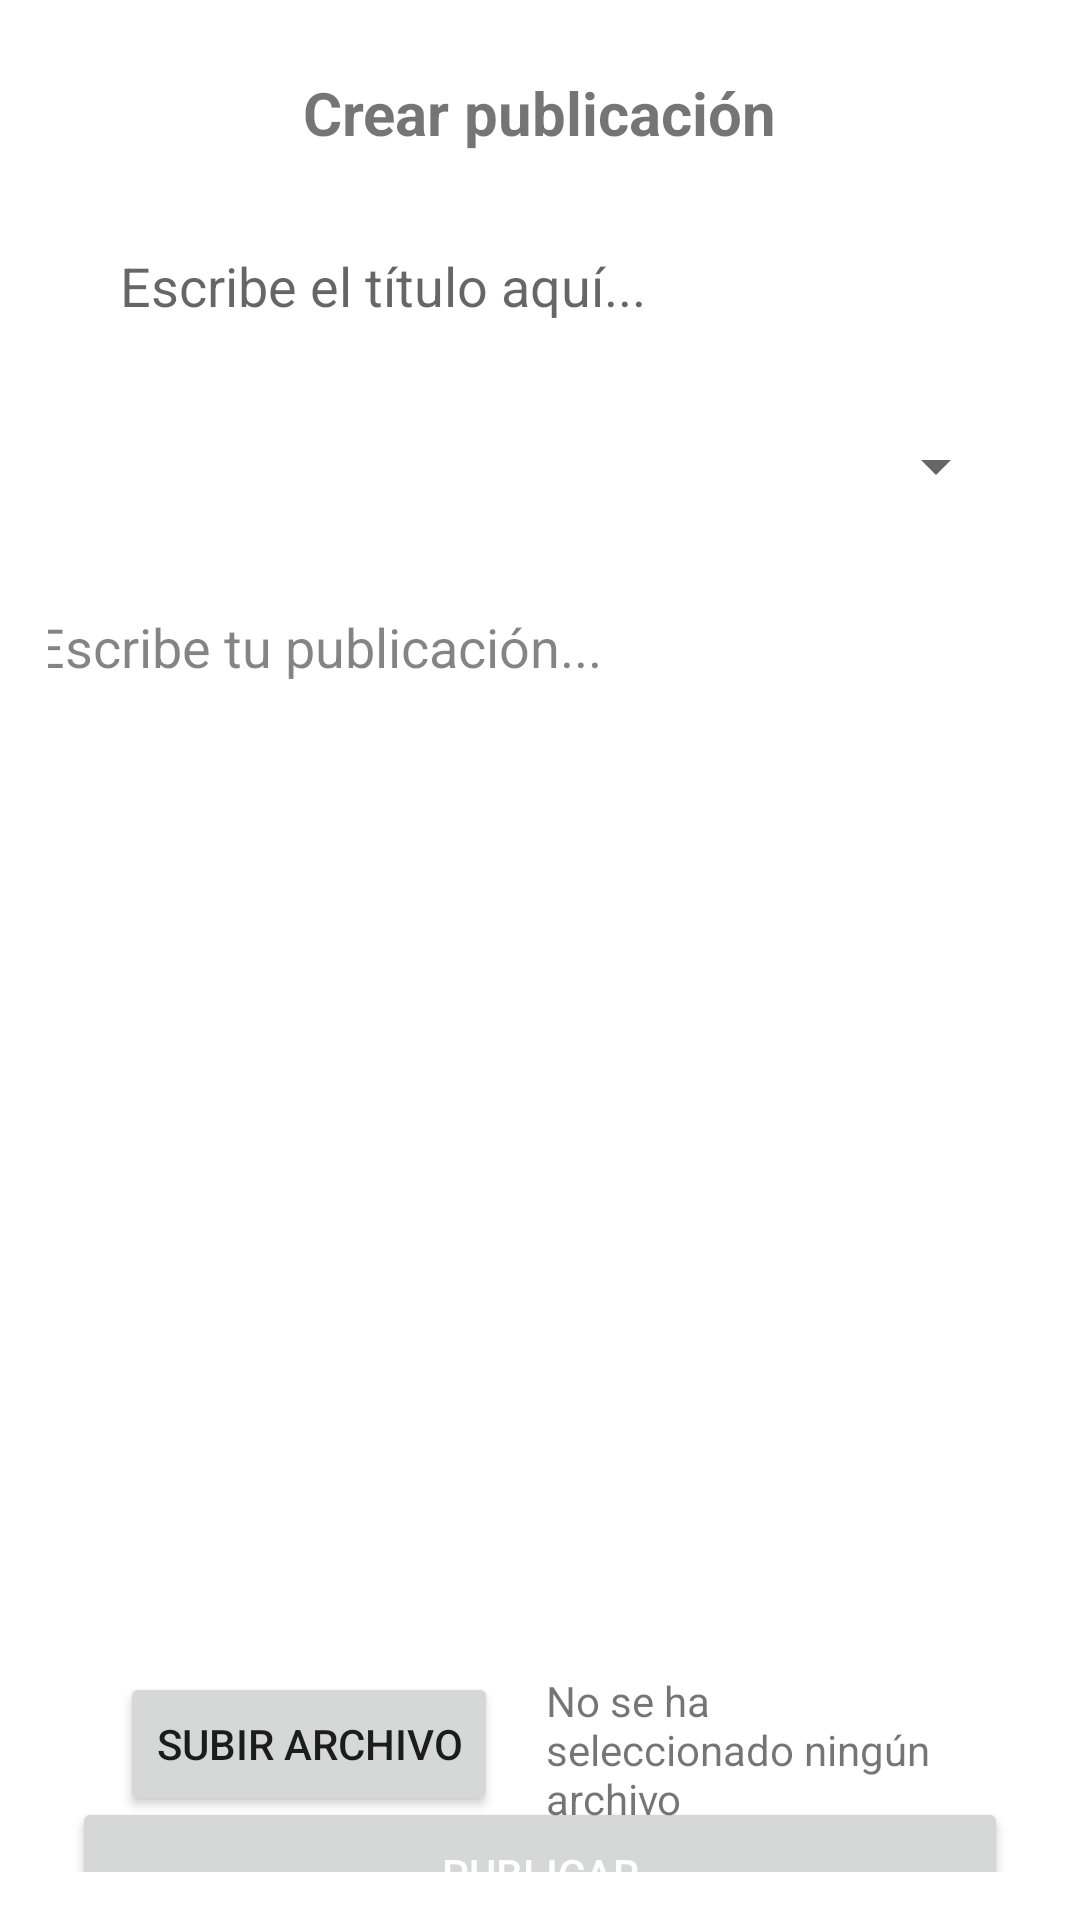

Here is an Android app screen rendered from its layout file. Give the layout XML and the strings, colors and styles it references.
<!-- AndroidManifest.xml: application theme Theme.StudyLine -->
<!-- res/layout/fragment_create_post.xml -->
<?xml version="1.0" encoding="utf-8"?>
<androidx.constraintlayout.widget.ConstraintLayout xmlns:android="http://schemas.android.com/apk/res/android"
    xmlns:app="http://schemas.android.com/apk/res-auto"
    xmlns:tools="http://schemas.android.com/tools"
    android:layout_width="match_parent"
    android:layout_height="match_parent"
    android:padding="16dp"
    tools:context=".ui.home.CreatePostFragment">

    
    <TextView
        android:id="@+id/post_title"
        android:layout_width="wrap_content"
        android:layout_height="wrap_content"
        android:text="@string/create_post"
        android:textSize="20sp"
        android:textStyle="bold"
        app:layout_constraintStart_toStartOf="parent"
        app:layout_constraintEnd_toEndOf="parent"
        app:layout_constraintTop_toTopOf="parent"
        android:padding="8dp" />

    
    <EditText
        android:id="@+id/title_input"
        android:layout_width="0dp"
        android:layout_height="wrap_content"
        android:hint="@string/title_hint"
        android:inputType="text"
        android:background="@android:color/transparent"
        android:padding="16dp"
        android:layout_margin="8dp"
        app:layout_constraintStart_toStartOf="parent"
        app:layout_constraintEnd_toEndOf="parent"
        app:layout_constraintTop_toBottomOf="@id/post_title" />

    
    <Spinner
        android:id="@+id/testSelect"
        android:layout_width="0dp"
        android:layout_height="wrap_content"
        android:layout_margin="8dp"
        android:minHeight="48dp"
        android:spinnerMode="dropdown"
        app:layout_constraintEnd_toEndOf="parent"
        app:layout_constraintStart_toStartOf="parent"
        app:layout_constraintTop_toBottomOf="@id/title_input" />

    
    <EditText
        android:id="@+id/post_text"
        android:layout_width="370dp"
        android:layout_height="346dp"
        android:layout_margin="8dp"
        android:alpha="0.8"
        android:background="@android:color/transparent"
        android:gravity="top|start"
        android:hint="@string/post_text_hint"
        android:inputType="textMultiLine"
        android:padding="16dp"
        app:layout_constraintBottom_toTopOf="@id/upload_section"
        app:layout_constraintEnd_toEndOf="parent"
        app:layout_constraintStart_toStartOf="parent"
        app:layout_constraintTop_toBottomOf="@id/testSelect" />

    
    <LinearLayout
        android:id="@+id/upload_section"
        android:layout_width="0dp"
        android:layout_height="wrap_content"
        android:orientation="horizontal"
        android:padding="16dp"
        android:elevation="4dp"
        android:layout_margin="8dp"
        app:layout_constraintStart_toStartOf="parent"
        app:layout_constraintEnd_toEndOf="parent"
        app:layout_constraintTop_toBottomOf="@id/post_text">

        <ProgressBar
            android:id="@+id/loading_spinner"
            android:layout_width="wrap_content"
            android:layout_height="wrap_content"
            android:visibility="gone"
            android:layout_centerInParent="true"
            android:indeterminate="true" />

        
        <Button
            android:id="@+id/upload_button"
            android:layout_width="wrap_content"
            android:layout_height="wrap_content"
            android:text="@string/upload_file"
            android:layout_marginEnd="16dp" />

        
        <TextView
            android:id="@+id/selected_file"
            android:layout_width="wrap_content"
            android:layout_height="wrap_content"
            android:gravity="center_vertical"
            android:maxWidth="200dp"
            android:layout_gravity="center"
            android:text="@string/no_file_selected" />
    </LinearLayout>

    
    <Button
        android:id="@+id/post_button"
        android:layout_width="0dp"
        android:layout_height="wrap_content"
        android:text="@string/post_button"
        android:textColor="@android:color/white"
        app:layout_constraintStart_toStartOf="parent"
        app:layout_constraintEnd_toEndOf="parent"
        app:layout_constraintTop_toBottomOf="@id/upload_section"
        app:layout_constraintBottom_toBottomOf="parent"
        android:padding="16dp"
        android:layout_margin="8dp" />
</androidx.constraintlayout.widget.ConstraintLayout>
<!-- resources referenced by this layout -->
<resources>
  <string name="create_post">Crear publicación</string>
  <string name="no_file_selected">No se ha seleccionado ningún archivo</string>
  <string name="post_button">Publicar</string>
  <string name="post_text_hint">Escribe tu publicación...</string>
  <string name="title_hint">Escribe el título aquí...</string>
  <string name="upload_file">Subir archivo</string>
  <style name="Theme.StudyLine" parent="Theme.MaterialComponents.DayNight.DarkActionBar">
          
          <item name="colorPrimary">@color/purple_500</item>
          <item name="colorPrimaryVariant">@color/purple_700</item>
          <item name="colorOnPrimary">@color/white</item>
          
          <item name="colorSecondary">@color/teal_200</item>
          <item name="colorSecondaryVariant">@color/teal_700</item>
          <item name="colorOnSecondary">@color/black</item>
          
          <item name="android:statusBarColor">?attr/colorPrimaryVariant</item>
          
      </style>
  <!-- not gathered from this repository: default colours our renderer supplied (Android Studio template values) -->
  <color name="purple_500">#FF6200EE</color>
  <color name="purple_700">#FF3700B3</color>
  <color name="teal_200">#FF03DAC5</color>
  <color name="teal_700">#FF018786</color>
  <color name="black">#FF000000</color>
  <color name="white">#FFFFFFFF</color>
</resources>
